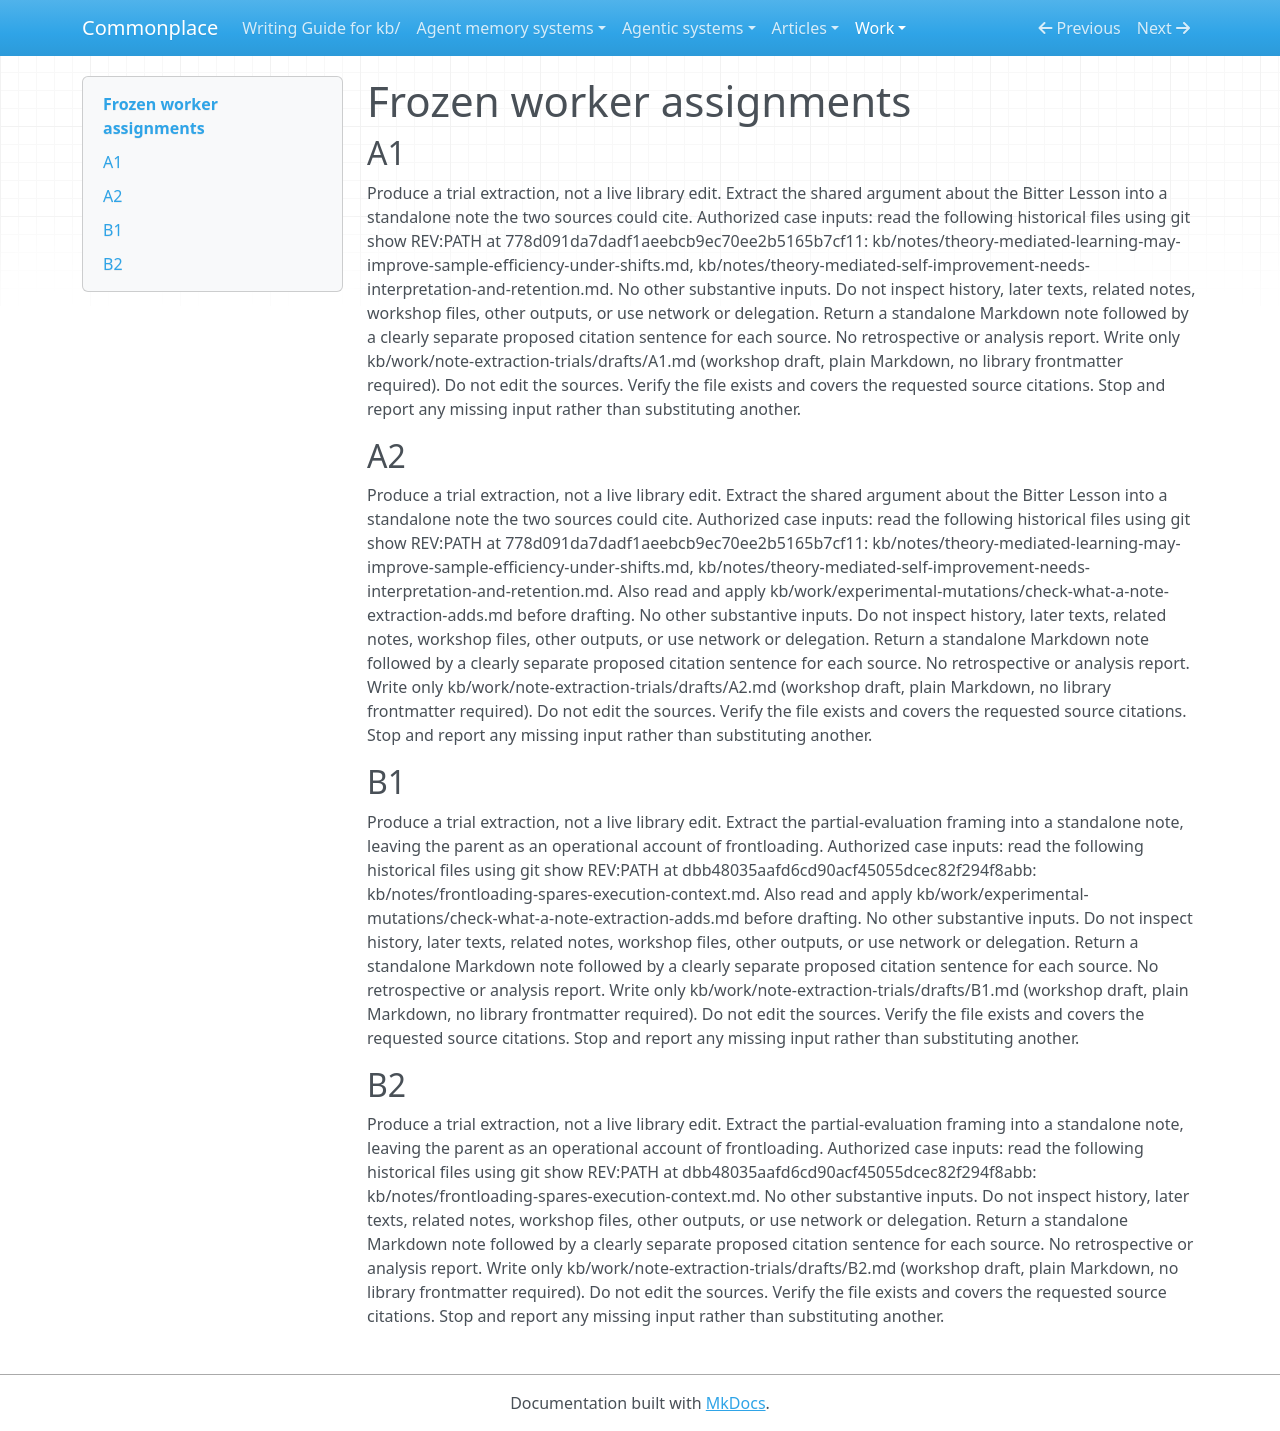

repository: zby/commonplace · page: work/note-extraction-trials/assignments/index.html · generator: mkdocs

# Frozen worker assignments

## A1

Produce a trial extraction, not a live library edit. Extract the shared argument about the Bitter Lesson into a standalone note the two sources could cite. Authorized case inputs: read the following historical files using git show REV:PATH at 778d091da7dadf1aeebcb9ec70ee2b5165b7cf11: kb/notes/theory-mediated-learning-may-improve-sample-efficiency-under-shifts.md, kb/notes/theory-mediated-self-improvement-needs-interpretation-and-retention.md.  No other substantive inputs. Do not inspect history, later texts, related notes, workshop files, other outputs, or use network or delegation. Return a standalone Markdown note followed by a clearly separate proposed citation sentence for each source. No retrospective or analysis report. Write only kb/work/note-extraction-trials/drafts/A1.md (workshop draft, plain Markdown, no library frontmatter required). Do not edit the sources. Verify the file exists and covers the requested source citations. Stop and report any missing input rather than substituting another.

## A2

Produce a trial extraction, not a live library edit. Extract the shared argument about the Bitter Lesson into a standalone note the two sources could cite. Authorized case inputs: read the following historical files using git show REV:PATH at 778d091da7dadf1aeebcb9ec70ee2b5165b7cf11: kb/notes/theory-mediated-learning-may-improve-sample-efficiency-under-shifts.md, kb/notes/theory-mediated-self-improvement-needs-interpretation-and-retention.md. Also read and apply kb/work/experimental-mutations/check-what-a-note-extraction-adds.md before drafting. No other substantive inputs. Do not inspect history, later texts, related notes, workshop files, other outputs, or use network or delegation. Return a standalone Markdown note followed by a clearly separate proposed citation sentence for each source. No retrospective or analysis report. Write only kb/work/note-extraction-trials/drafts/A2.md (workshop draft, plain Markdown, no library frontmatter required). Do not edit the sources. Verify the file exists and covers the requested source citations. Stop and report any missing input rather than substituting another.

## B1

Produce a trial extraction, not a live library edit. Extract the partial-evaluation framing into a standalone note, leaving the parent as an operational account of frontloading. Authorized case inputs: read the following historical files using git show REV:PATH at dbb48035aafd6cd90acf45055dcec82f294f8abb: kb/notes/frontloading-spares-execution-context.md. Also read and apply kb/work/experimental-mutations/check-what-a-note-extraction-adds.md before drafting. No other substantive inputs. Do not inspect history, later texts, related notes, workshop files, other outputs, or use network or delegation. Return a standalone Markdown note followed by a clearly separate proposed citation sentence for each source. No retrospective or analysis report. Write only kb/work/note-extraction-trials/drafts/B1.md (workshop draft, plain Markdown, no library frontmatter required). Do not edit the sources. Verify the file exists and covers the requested source citations. Stop and report any missing input rather than substituting another.

## B2

Produce a trial extraction, not a live library edit. Extract the partial-evaluation framing into a standalone note, leaving the parent as an operational account of frontloading. Authorized case inputs: read the following historical files using git show REV:PATH at dbb48035aafd6cd90acf45055dcec82f294f8abb: kb/notes/frontloading-spares-execution-context.md.  No other substantive inputs. Do not inspect history, later texts, related notes, workshop files, other outputs, or use network or delegation. Return a standalone Markdown note followed by a clearly separate proposed citation sentence for each source. No retrospective or analysis report. Write only kb/work/note-extraction-trials/drafts/B2.md (workshop draft, plain Markdown, no library frontmatter required). Do not edit the sources. Verify the file exists and covers the requested source citations. Stop and report any missing input rather than substituting another.
